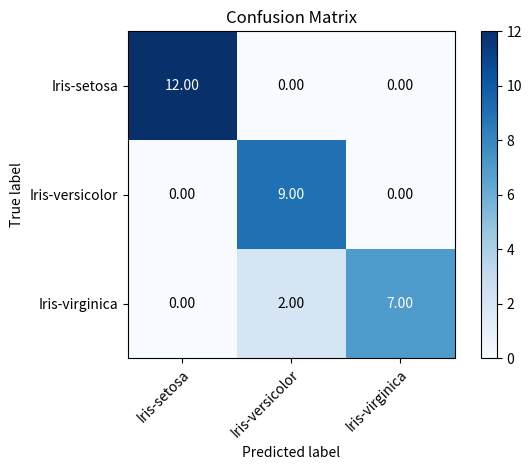

Generate this figure with matplotlib:
from __future__ import division
import numpy as np
import matplotlib.pyplot as plt
def plot_confusion_matrix(cm, classes, normalize=False, title="Confusion Matrix", cmap=None, plot=True):
    if cmap is None:
        cmap = plt.cm.Blues
    fig, ax = plt.subplots()
    im = ax.imshow(cm, interpolation='nearest', cmap=cmap)
    ax.figure.colorbar(im, ax=ax)
    ax.set(
        xticks=np.arange(cm.shape[1]),
        yticks=np.arange(cm.shape[0]),
        xticklabels=classes,
        yticklabels=classes,
        title=title,
        ylabel='True label',
        xlabel='Predicted label'
    )
    plt.setp(ax.get_xticklabels(), rotation=45, ha="right", rotation_mode="anchor")
    fmt = '.2f' if normalize else 'd'
    thresh = cm.max() / 2.
    for i in range(cm.shape[0]):
        for j in range(cm.shape[1]):
            ax.text(j, i, format(cm[i, j], fmt),
                    ha="center", va="center",
                    color="white" if cm[i, j] > thresh else "black")
    fig.tight_layout()
    if plot:
        plt.show()
    return ax, classes, cm
def confusion_matrix(actual, predicted):
    actual = list(actual)
    predicted = list(predicted)
    assert len(actual) == len(predicted)
    classes = np.unique(actual).tolist()
    num_classes = len(classes)
    cm = np.zeros((num_classes, num_classes), dtype=int)
    for true_label, predicted_label in zip(actual, predicted):
        true_index = classes.index(true_label)
        predicted_index = classes.index(predicted_label)
        cm[true_index, predicted_index] += 1
    return cm, classes
if __name__ == '__main__':
    actual_labels = [
        'Iris-virginica', 'Iris-versicolor', 'Iris-versicolor', 'Iris-virginica',
        'Iris-versicolor', 'Iris-versicolor', 'Iris-setosa', 'Iris-setosa',
        'Iris-versicolor', 'Iris-setosa', 'Iris-setosa', 'Iris-setosa',
        'Iris-versicolor', 'Iris-virginica', 'Iris-setosa', 'Iris-setosa',
        'Iris-virginica', 'Iris-versicolor', 'Iris-setosa', 'Iris-setosa',
        'Iris-virginica', 'Iris-setosa', 'Iris-virginica', 'Iris-setosa',
        'Iris-virginica', 'Iris-virginica', 'Iris-versicolor', 'Iris-virginica',
        'Iris-versicolor', 'Iris-setosa'
    ]
    predicted_labels = [
        'Iris-versicolor', 'Iris-versicolor', 'Iris-versicolor', 'Iris-virginica',
        'Iris-versicolor', 'Iris-versicolor', 'Iris-setosa', 'Iris-setosa',
        'Iris-versicolor', 'Iris-setosa', 'Iris-setosa', 'Iris-setosa',
        'Iris-versicolor', 'Iris-virginica', 'Iris-setosa', 'Iris-setosa',
        'Iris-virginica', 'Iris-versicolor', 'Iris-setosa', 'Iris-setosa',
        'Iris-virginica', 'Iris-setosa', 'Iris-virginica', 'Iris-setosa',
        'Iris-virginica', 'Iris-virginica', 'Iris-versicolor', 'Iris-versicolor',
        'Iris-versicolor', 'Iris-setosa'
    ]
    cm, classes = confusion_matrix(actual_labels, predicted_labels)
    plot_confusion_matrix(cm.astype(float), classes, normalize=True)
